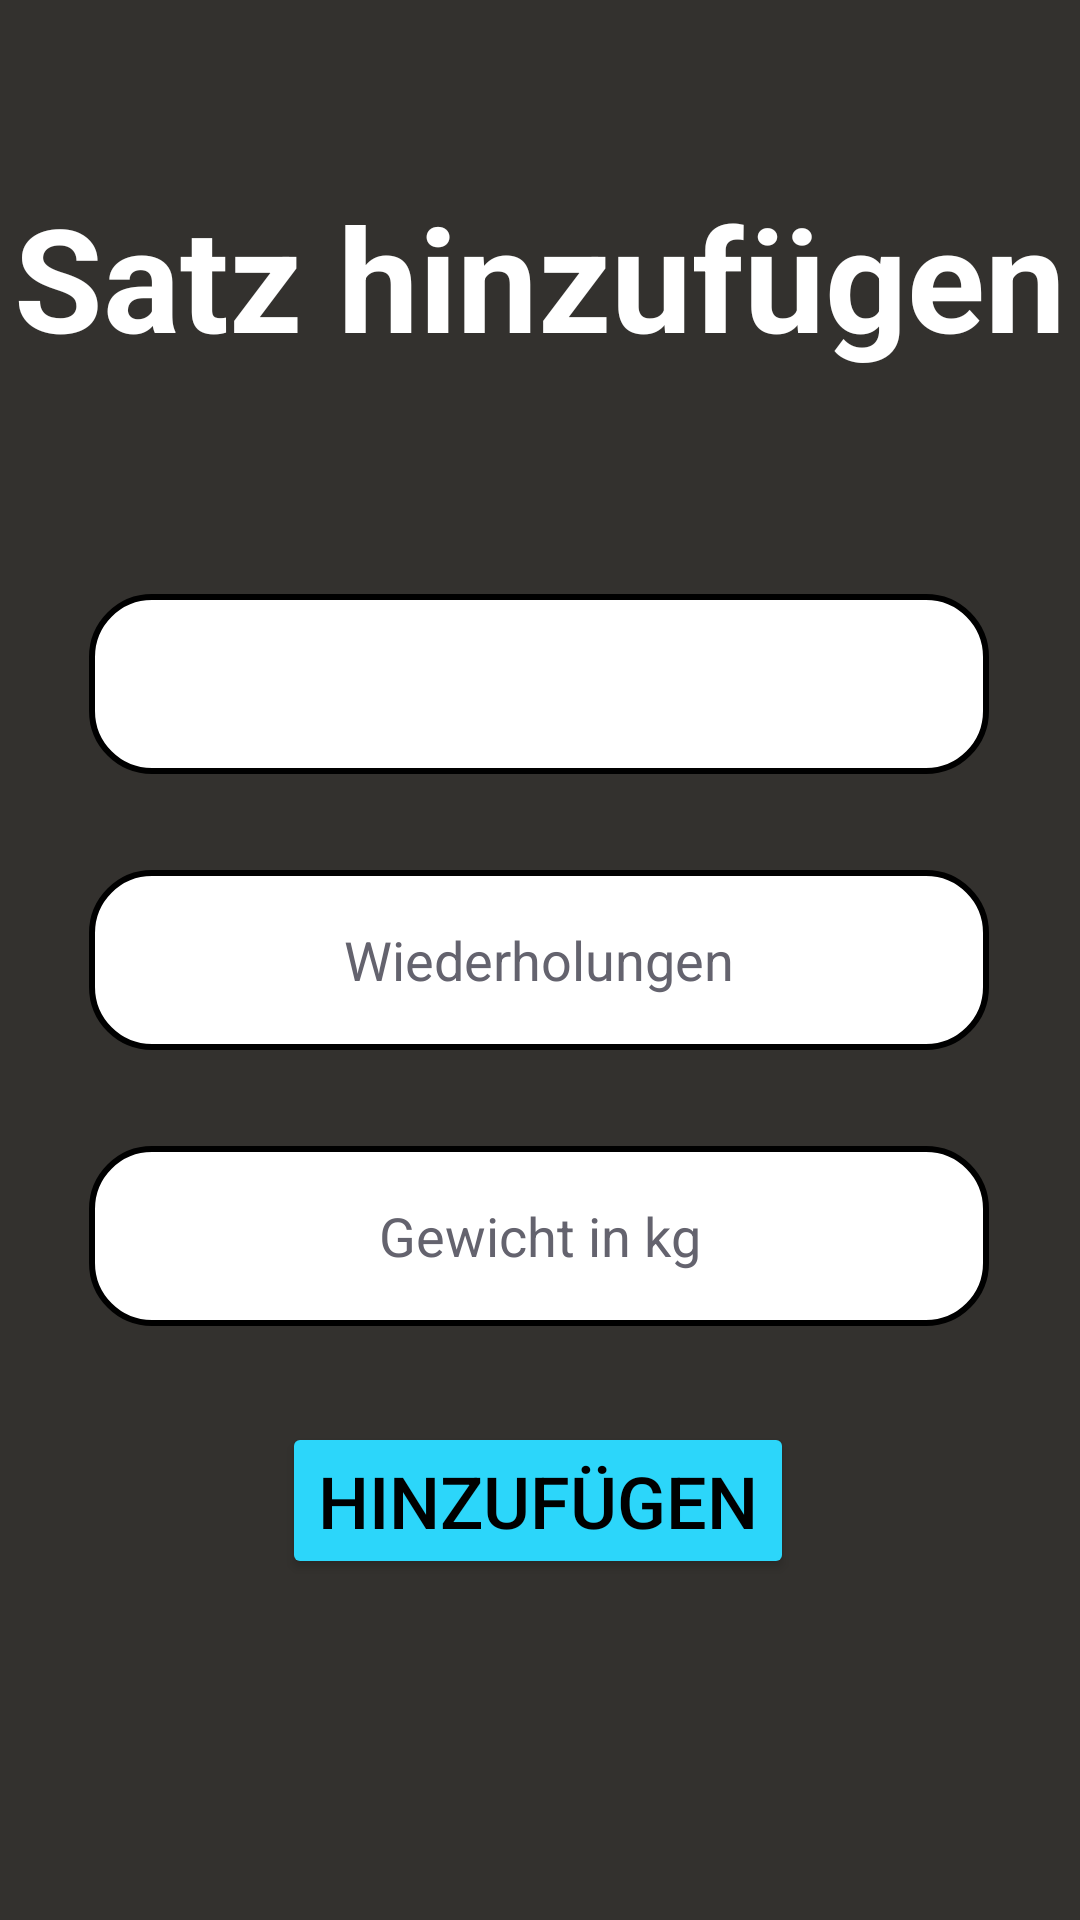

The Android layout XML behind this screen, and the referenced resources:
<!-- AndroidManifest.xml: application theme Theme.GymMem -->
<!-- res/layout/activity_satz_hinzufuegen.xml -->
<?xml version="1.0" encoding="utf-8"?>
<androidx.constraintlayout.widget.ConstraintLayout xmlns:android="http://schemas.android.com/apk/res/android"
    xmlns:app="http://schemas.android.com/apk/res-auto"
    xmlns:tools="http://schemas.android.com/tools"
    android:layout_width="match_parent"
    android:layout_height="match_parent"
    android:background="#33312E"
    tools:context=".SatzHinzufuegen">

    <Button
        android:id="@+id/buttonAdd"
        android:layout_width="wrap_content"
        android:layout_height="wrap_content"
        android:layout_marginTop="32dp"
        android:backgroundTint="#2CD6FA"
        android:text="Hinzufügen"
        android:textColor="@color/black"
        android:textSize="24sp"
        app:layout_constraintEnd_toEndOf="parent"
        app:layout_constraintHorizontal_bias="0.497"
        app:layout_constraintStart_toStartOf="parent"
        app:layout_constraintTop_toBottomOf="@+id/inputGewicht" />

    <Spinner
        android:id="@+id/uebungen"
        android:layout_width="300dp"
        android:layout_height="60dp"
        android:layout_marginBottom="32dp"
        android:background="@drawable/rounded_edittext"
        app:layout_constraintBottom_toTopOf="@+id/inputWH"
        app:layout_constraintEnd_toEndOf="parent"
        app:layout_constraintHorizontal_bias="0.495"
        app:layout_constraintStart_toStartOf="parent" />

    <EditText
        android:id="@+id/inputWH"
        android:layout_width="300dp"
        android:layout_height="60dp"
        android:background="@drawable/rounded_edittext"
        android:ems="10"
        android:gravity="center_horizontal|center_vertical"
        android:hint="Wiederholungen"
        android:inputType="number"
        android:textColor="@color/black"
        android:textColorHint="#64636E"
        app:layout_constraintBottom_toBottomOf="parent"
        app:layout_constraintEnd_toEndOf="parent"
        app:layout_constraintHorizontal_bias="0.495"
        app:layout_constraintStart_toStartOf="parent"
        app:layout_constraintTop_toTopOf="parent" />

    <EditText
        android:id="@+id/inputGewicht"
        android:layout_width="300dp"
        android:layout_height="60dp"
        android:layout_marginTop="32dp"
        android:background="@drawable/rounded_edittext"
        android:ems="10"
        android:gravity="center_horizontal|center_vertical"
        android:hint="Gewicht in kg"
        android:inputType="number"
        android:textColor="@color/black"
        android:textColorHint="#64636E"
        app:layout_constraintEnd_toEndOf="parent"
        app:layout_constraintHorizontal_bias="0.495"
        app:layout_constraintStart_toStartOf="parent"
        app:layout_constraintTop_toBottomOf="@+id/inputWH" />

    <TextView
        android:id="@+id/headerSatz"
        android:layout_width="wrap_content"
        android:layout_height="wrap_content"
        android:layout_marginTop="60dp"
        android:text="Satz hinzufügen"
        android:textColor="@color/white"
        android:textSize="48sp"
        android:textStyle="bold"
        app:layout_constraintEnd_toEndOf="parent"
        app:layout_constraintHorizontal_bias="0.491"
        app:layout_constraintStart_toStartOf="parent"
        app:layout_constraintTop_toTopOf="parent" />
    <TextView
        android:id="@+id/ausgabe"
        android:layout_width="wrap_content"
        android:layout_height="wrap_content"
        android:layout_marginTop="16dp"
        android:textColor="#FF0000"
        app:layout_constraintEnd_toEndOf="parent"
        app:layout_constraintStart_toStartOf="parent"
        app:layout_constraintTop_toBottomOf="@+id/buttonAdd" />
</androidx.constraintlayout.widget.ConstraintLayout>
<!-- resources referenced by this layout -->
<resources>
  <color name="black">#FF000000</color>
  <color name="white">#FFFFFFFF</color>
  <!-- drawable rounded_edittext (drawable) -->
  <?xml version="1.0" encoding="utf-8"?>
  <shape xmlns:android="http://schemas.android.com/apk/res/android"
      android:shape="rectangle"
      android:textColor="@color/black">
      <corners android:radius="20dp"/>
      <solid android:color="#FFFFFF"/>
      <stroke android:width="2dp" android:color="#000000"/>
  </shape>
  <style name="Theme.GymMem" parent="Base.Theme.GymMem" />
  <style name="Base.Theme.GymMem" parent="Theme.Material3.DayNight.NoActionBar">
          
          
      </style>
</resources>
